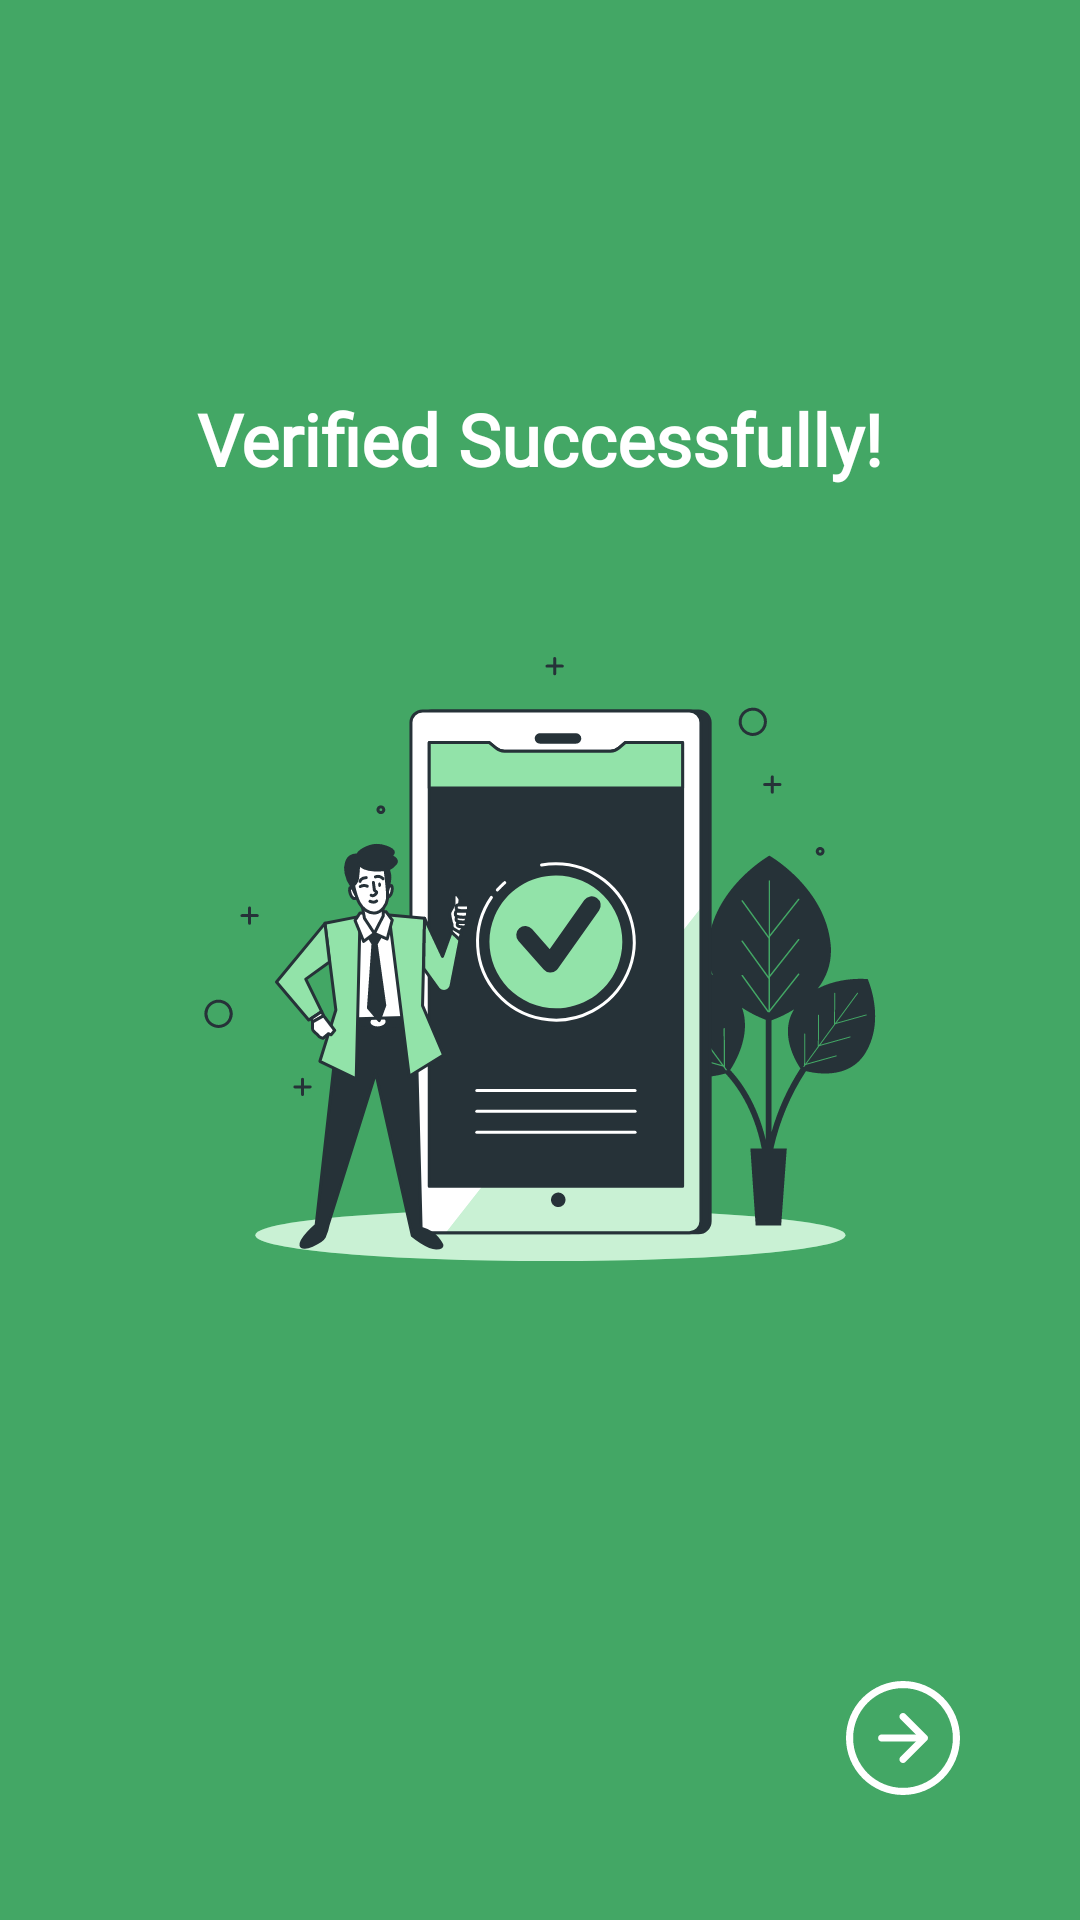

The Android layout XML behind this screen, and the referenced resources:
<!-- AndroidManifest.xml: application theme AppTheme -->
<!-- res/layout/activity_verified.xml -->
<?xml version="1.0" encoding="utf-8"?>
<LinearLayout xmlns:android="http://schemas.android.com/apk/res/android"
    xmlns:app="http://schemas.android.com/apk/res-auto"
    xmlns:tools="http://schemas.android.com/tools"
    android:layout_width="match_parent"
    android:layout_height="match_parent"
    android:orientation="vertical"
    android:padding="20dp"
    android:background="@color/green"
    tools:context=".NotificationFragment">

    
    <TextView
        android:layout_width="match_parent"
        android:layout_height="wrap_content"
        android:text="Verified Successfully!"
        android:layout_marginTop="110dp"
        android:layout_gravity="start"
        android:gravity="center"
        android:fontFamily="@font/roboto_bold"
        android:textStyle="bold"
        android:textColor="@color/white"
        android:textSize="24sp"/>

    <ImageView
        android:layout_width="wrap_content"
        android:layout_height="wrap_content"
        android:layout_marginTop="50sp"
        android:background="@drawable/bro"
        android:layout_gravity="center"/>

    <ImageButton
        android:id="@+id/signin_forward_button3"
        android:layout_width="wrap_content"
        android:layout_height="wrap_content"
        android:layout_gravity="end"
        android:layout_marginEnd="20dp"
        android:layout_marginTop="140dp"
        android:background="@drawable/bi_arrow_right_circle" />

</LinearLayout>
<!-- resources referenced by this layout -->
<resources>
  <color name="green">#43A765</color>
  <color name="white">#FFFFFF</color>
  <!-- drawable bi_arrow_right_circle: vector/xml drawable (drawable, 2542 chars, omitted) -->
  <!-- drawable bro: vector/xml drawable (drawable, 29794 chars, omitted) -->
  <style name="AppTheme" parent="Theme.AppCompat.Light.NoActionBar">
          
          <item name="colorPrimary">@color/green</item>
          <item name="colorPrimaryDark">@color/grey</item>
          <item name="colorAccent">@color/green</item>
      </style>
  <color name="grey">#EAEAEA</color>
</resources>
